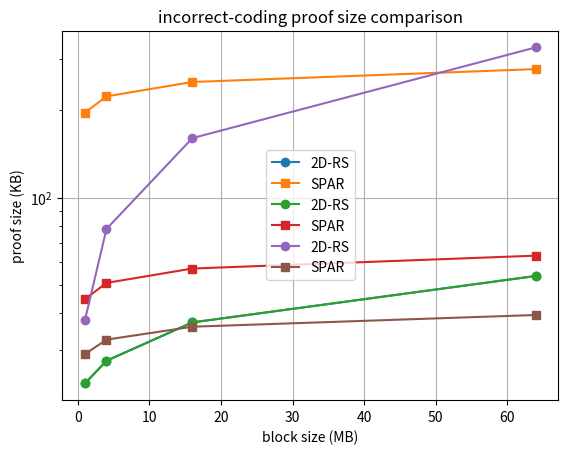

This chart was generated by the following Python code:
import numpy as np
import matplotlib.pyplot as plt
KB = 1024
MB = KB ** 2


def cost(block_size, data_symbol_size, batch_factor, hash_size, code_rate,
         spar_header_size,
         stopping_ratio_2drs, stopping_ratio_spar_strong,
         stopping_ratio_spar_weak, target_prob, parity_size):
        # general parameters
        K = int(block_size / data_symbol_size)
        N = int(K / code_rate)
        B_data = data_symbol_size
        R = code_rate

        # 2D-RS specific parameters
        sqrt_N = int(np.ceil(np.sqrt(N)))
        num_layers_2drs = int(np.ceil(np.log2(sqrt_N)))
        merkel_proof_size_2drs = num_layers_2drs * hash_size
        # print('2drs num layers:', num_layers_2drs)
        # print('2drs proof size:', merkel_proof_size_2drs)

        # SPAR specific parameters
        C = batch_factor
        rf = C * R  # laye reduction factor
        # B_hash = hash_size * Cx
        num_layers_spar = int(np.ceil(np.log2(N / spar_header_size) /
                                      np.log2(rf)))
        merkel_proof_size_spar = hash_size * (C - 1) * num_layers_spar

        # 2D-RS costs
        header_2drs = 2 * sqrt_N * hash_size
        num_samples_2drs = num_samples(target_prob, stopping_ratio_2drs, N)
        sampling_bytes_2drs = \
            num_samples_2drs * (B_data + merkel_proof_size_2drs)
        incorrect_coding_proof_size_2drs = \
            int(np.ceil(np.sqrt(K))) * (B_data + merkel_proof_size_2drs)

        # SPAR costs
        header_spar = hash_size * spar_header_size
        print('header spar:', hash_size, spar_header_size, header_spar)
        num_samples_spar_strong = num_samples(target_prob,
                                              stopping_ratio_spar_strong, N)
        sampling_bytes_spar_strong = \
            num_samples_spar_strong * (B_data +
                                       merkel_proof_size_spar * (2 - R))
        num_samples_spar_weak = num_samples(target_prob,
                                            stopping_ratio_spar_weak, N)
        print(num_samples_2drs, num_samples_spar_strong, num_samples_spar_weak)
        sampling_bytes_spar_weak = \
            num_samples_spar_weak * (B_data +
                                     merkel_proof_size_spar * (2 - R))
        incorrect_coding_proof_size_spar = \
            parity_size * (B_data + merkel_proof_size_spar)
        print('block size:', int(block_size / MB), 'k:', K)
        print('2DRS:', int(sampling_bytes_2drs / KB))
        print('SPAR:', int(sampling_bytes_spar_strong / KB))
        return [header_2drs, sampling_bytes_2drs,
                incorrect_coding_proof_size_2drs,
                header_spar, sampling_bytes_spar_strong,
                sampling_bytes_spar_weak,
                incorrect_coding_proof_size_spar]


def block_size_vs_cost(block_size_range, data_symbol_size_range,
                       batch_factor, hash_size, code_rate,
                       spar_header_size, stopping_ratio_2drs,
                       stopping_ratio_spar_strong, stopping_ratio_spar_weak,
                       target_prob, parity_size):
    keywords = ['header_2drs', 'sampling_bytes_2drs',
                'incorrect_coding_proof_2drs',
                'header_spar', 'sampling_bytes_spar_strong',
                'sampling_bytes_spar_weak',
                'incorrect_coding_proof_spar']
    results = {}
    for k in keywords:
        results[k] = []

    for b, d in zip(block_size_range, data_symbol_size_range):
        costs = cost(b, d, batch_factor, hash_size, code_rate,
                     spar_header_size,
                     stopping_ratio_2drs, stopping_ratio_spar_strong,
                     stopping_ratio_spar_weak, target_prob,
                     parity_size)
        for k, c in zip(keywords, costs):
            results[k].append(c)

    for k in keywords:
        results[k] = np.array(results[k])

    block_size_range = np.array(block_size_range) / MB
    titles = ['header', 'sampling_bytes', 'incorrect_coding_proof']
    # plot absolute costs
    x_vectors = [block_size_range] * 3
    x_label = 'block size (MB)'
    for title in titles:
        if title == 'sampling_bytes':
            schemes = ['2drs', 'spar_strong', 'spar_weak']
            colors = ['orange', 'c', 'g']
        else:
            schemes = ['2drs', 'spar']
            colors = ['orange', 'g']

        # plot abs
        print(schemes)
        y_vectors = [results[title + '_' + s] / KB for s in schemes]
        labels = schemes + [None]
        y_label = title + ' (kB)'
        myPlot(x_vectors, y_vectors, colors, labels, x_label, y_label,
               title + ' size', scale='log')

        # plot costs normalized to block size
        y_vectors = [results[title + '_' + s] / block_size_range / MB
                     for s in schemes]
        labels = schemes
        title = title + ' to block size ratio'
        y_label = title
        myPlot(x_vectors, y_vectors, colors, labels, x_label, y_label,
               title + ' size', scale='log')

    # x_vector = block_size_range
    # y_vector_2drs = results['header_2drs'] + results['sampling_bytes_2drs']
    # y_vector_spar = results['header_spar'] + results['sampling_bytes_spar']
    # plt.semilogy(x_vector, y_vector_2drs / KB, label='2D-RS', marker='o')
    # plt.semilogy(x_vector, y_vector_spar / KB, label='SPAR', marker='s')
    # plt.xlabel('block size (MB)')
    # plt.ylabel('header + sampling (KB)')
    # plt.grid()
    # plt.legend(loc='best')
    # plt.title('header + sampling cost comparison')
    # plt.show()

    # plot incorrect coding cost
    # x_vector = block_size_range
    # y_vector_2drs = results['incorrect_coding_proof_2drs']
    # y_vector_spar = results['incorrect_coding_proof_spar']
    # plt.semilogy(x_vector, y_vector_2drs / KB, label='2D-RS', marker='o')
    # plt.semilogy(x_vector, y_vector_spar / KB, label='SPAR', marker='s')
    # plt.xlabel('block size (MB)')
    # plt.ylabel('proof size (KB)')
    # plt.grid()
    # plt.legend(loc='best')
    # plt.title('incorrect-coding proof size comparison')
    # plt.show()
    # plot_scatter(results, schemes)


def plot_scatter(results, schemes):
    x_min = 1e15
    x_max = 0
    y_min = 1e15
    y_max = 0
    header_sample = {}
    proof = {}
    for scheme in schemes:
        header_sample[scheme] = (results['header' + '_' + scheme] +
                                 results['sampling_bytes' + '_' + scheme]) / KB
        proof[scheme] = (results['incorrect_coding_proof' + '_' + scheme]) / KB
        plt.plot((results['incorrect_coding_proof' + '_' + scheme]) / KB,
                 (results['header' + '_' + scheme] +
                  results['sampling_bytes' + '_' + scheme]) / KB,
                 label=scheme, linewidth=3,
                 marker='o', markerfacecolor='w', markersize=8)
        x_min = np.min([x_min, np.min(results['incorrect_coding_proof' + '_' +
                                              scheme])])
        x_max = np.max([x_max, np.max(results['incorrect_coding_proof' + '_' +
                                              scheme])])
        y_min = np.min([y_min, np.min(results['header' + '_' + scheme] +
                                      results['sampling_bytes' + '_' +
                                              scheme])])
        y_max = np.max([y_max, np.max(results['header' + '_' + scheme] +
                                      results['sampling_bytes' + '_' +
                                              scheme])])
    axis_min = np.min([x_min, y_min]) / KB / 2
    axis_max = np.max([x_max, y_max]) / KB * 1.2
    plt.xlim((axis_min, axis_max))
    plt.ylim((axis_min, y_max * 1.1 / KB))
    plt.plot([axis_min, axis_max], [axis_min, axis_max], color='r',
             label='x=y')
    plt.plot([proof[s] for s in schemes],
             [header_sample[s] for s in schemes], color='c')
    for x, y, size in zip(proof['2drs'],
                          header_sample['2drs'], block_size_range):
        plt.text(x * 0.9, y * 1.2, str(int(size / MB)) + 'MB')
    plt.legend(loc='best')
    plt.grid()
    plt.xlabel('Failed-parity proof size (KB)', fontsize=16)
    plt.ylabel('Header + sampling cost (KB)', fontsize=16)
    plt.tight_layout()
    plt.show()


def myPlot(x_vectors, y_vectors, colors, data_labels, xlabel, ylabel, title,
           scale='log'):
    for x_vec, y_vec, label, c in zip(x_vectors,
                                      y_vectors, data_labels, colors):
        if scale == 'log':
            plt.loglog(x_vec, y_vec, label=label, color=c, linewidth=3,
                       marker='o', markersize=10, markerfacecolor='w')
        else:
            plt.plot(x_vec, y_vec, label=label, color=c, linewidth=3,
                     marker='o', markersize=10, markerfacecolor='w')
    plt.legend(loc='best', fontsize=16)
    plt.grid()
    plt.xlabel(xlabel, fontsize=16)
    plt.ylabel(ylabel, fontsize=16)
    # plt.title(title, fontsize=16)
    plt.tight_layout()
    plt.show()
    pass


def block_size_vs_cost_cross(block_size_range, data_symbol_size_range,
                             batch_factor, hash_size, code_rate, spar_header_size,
                             stopping_ratio_2drs, stopping_ratio_spar_strong, stopping_ratio_spar_weak,
                             target_prob, parity_size):
    # 2D-RS always use F_256.
    keywords = ['header_2drs', 'sampling_bytes_2drs',
                'incorrect_coding_proof_2drs',
                'header_spar', 'sampling_bytes_spar_strong',
                'sampling_bytes_spar_weak',
                'incorrect_coding_proof_spar']

    results = {}
    for k in keywords:
        results[k] = []

    for b, d in zip(block_size_range, data_symbol_size_range):
        costs = cost(b, d, batch_factor, hash_size, code_rate, spar_header_size,
                     stopping_ratio_2drs, stopping_ratio_spar_strong, stopping_ratio_spar_weak,
                     target_prob, parity_size)
        for k, c in zip(keywords[:4], costs[:4]):
            results[k].append(c)
        # recompute for SPAR, as SPAR doesn't have to increase data symbol size
        costs = cost(b, data_symbol_size_range[0],
                     batch_factor, hash_size, code_rate, spar_header_size,
                     stopping_ratio_2drs, stopping_ratio_spar_strong, stopping_ratio_spar_weak,
                     target_prob, parity_size)
        for k, c in zip(keywords[4:], costs[4:]):
            results[k].append(c)

    for k in keywords:
        results[k] = np.array(results[k])

    # compute when 2D-RS has to use a GF > 256
    N_threshold = 65536
    for idx in range(len(block_size_range)):
        block_size_threshold = \
            N_threshold * data_symbol_size_range[idx] * code_rate
        if block_size_range[idx] > block_size_threshold:
            break

    block_size_range = np.array(block_size_range) / MB
    titles = ['header', 'sampling_bytes', 'incorrect_coding_proof', 'total_cost']
    schemes = ['2drs', 'spar']

    # plot absolute costs
    # x_vectors = [block_size_range] * 2 + [block_size_range[idx:]]
    # x_label = 'block size (MB)'
    # colors = ['b', 'g', 'r']
    # for title in titles:
    #     y_vectors = [results[title + '_' + s] / KB for s in schemes] + \
    #         [results[title + '_' + schemes[0]][idx:] / KB]
    #     labels = schemes + [None]
    #     title = title + ' size'
    #     y_label = title + ' (kB)'
    #     myPlot(x_vectors, y_vectors, colors, labels, x_label, y_label, title,
    #            scale='log')

    # plot header + sampling cost
    x_vector = block_size_range
    y_vector_2drs = results['header_2drs'] + results['sampling_bytes_2drs']
    y_vector_spar = results['header_spar'] + results['sampling_bytes_spar_strong']
    plt.semilogy(x_vector, y_vector_2drs / KB, label='2D-RS', marker='o')
    plt.semilogy(x_vector, y_vector_spar / KB, label='SPAR', marker='s')
    plt.xlabel('block size (MB)')
    plt.ylabel('header + sampling (KB)')
    plt.grid()
    plt.legend(loc='best')
    plt.title('header + sampling cost comparison (strong adv.)')
    plt.show()

    # plot header + sampling cost
    x_vector = block_size_range
    y_vector_2drs = results['header_2drs'] + results['sampling_bytes_2drs']
    y_vector_spar = results['header_spar'] + results['sampling_bytes_spar_weak']
    plt.semilogy(x_vector, y_vector_2drs / KB, label='2D-RS', marker='o')
    plt.semilogy(x_vector, y_vector_spar / KB, label='SPAR', marker='s')
    plt.xlabel('block size (MB)')
    plt.ylabel('header + sampling (KB)')
    plt.grid()
    plt.legend(loc='best')
    plt.title('header + sampling cost comparison (weak adv.)')
    plt.show()

    # plot incorrect coding cost
    x_vector = block_size_range
    y_vector_2drs = results['incorrect_coding_proof_2drs']
    y_vector_spar = results['incorrect_coding_proof_spar']
    plt.semilogy(x_vector, y_vector_2drs / KB, label='2D-RS', marker='o')
    plt.semilogy(x_vector, y_vector_spar / KB, label='SPAR', marker='s')
    plt.xlabel('block size (MB)')
    plt.ylabel('proof size (KB)')
    plt.grid()
    plt.legend(loc='best')
    plt.title('incorrect-coding proof size comparison')
    plt.show()

    # # plot costs normalized to block size
    # x_label = 'block size (MB)'
    # colors = ['b', 'g', 'r']
    # for title in titles:
    #     y_vectors = [results[title + '_' + s] / block_size_range / MB
    #                  for s in schemes] + \
    #                 [results[title + '_' + schemes[0]][idx:] /
    #                  block_size_range[idx:] / MB]
    #     labels = schemes + [None]
    #     title = title + ' to block size ratio'
    #     y_label = title
    #     myPlot(x_vectors, y_vectors, colors, labels, x_label, y_label, title,
    #            scale='log')

    # plot_scatter(results, schemes)


def num_samples(target_prob, stopping_ratio, N):
    K_hide = int(stopping_ratio * N)
    prob = 1
    s = 1
    while True:
        prob *= ((N - K_hide) / N)
        if prob <= target_prob:
            return s
        s += 1
        N -= 1


# block_size_range = 2 ** np.array([20, 21, 22, 23, 24, 25, 26, 27, 28, 29, 30])
block_size_range = 2 ** np.array([20, 22, 24, 26])
data_symbol_size = 1024
data_symbol_size_range = [data_symbol_size] * len(block_size_range)
batch_factor = 8
hash_size = 32
code_rate = 0.25
spar_header_size = 1
stopping_ratio_2drs = 0.25
stopping_ratio_spar_strong = 0.124
stopping_ratio_spar_weak = 0.47
target_prob = 0.01
parity_size = 8


#block_size_vs_cost(block_size_range, data_symbol_size_range, batch_factor,
#                   hash_size, code_rate,
#                   spar_header_size, stopping_ratio_2drs,
#                   stopping_ratio_spar_strong, stopping_ratio_spar_weak,
#                   target_prob, parity_size)


# def dss_adaptive(block_size, code_rate, default_dss=256, N_thres=65536):
#     N = (block_size / default_dss) / code_rate
#     if N <= N_thres:
#         return default_dss
#     return int(block_size / code_rate / N_thres)


# data_symbol_size_range = [dss_adaptive(b, code_rate, data_symbol_size)
#                           for b in block_size_range]
block_size_vs_cost_cross(block_size_range, data_symbol_size_range,
                         batch_factor,
                         hash_size, code_rate, spar_header_size, stopping_ratio_2drs,
                         stopping_ratio_spar_strong, stopping_ratio_spar_weak, target_prob, parity_size)
